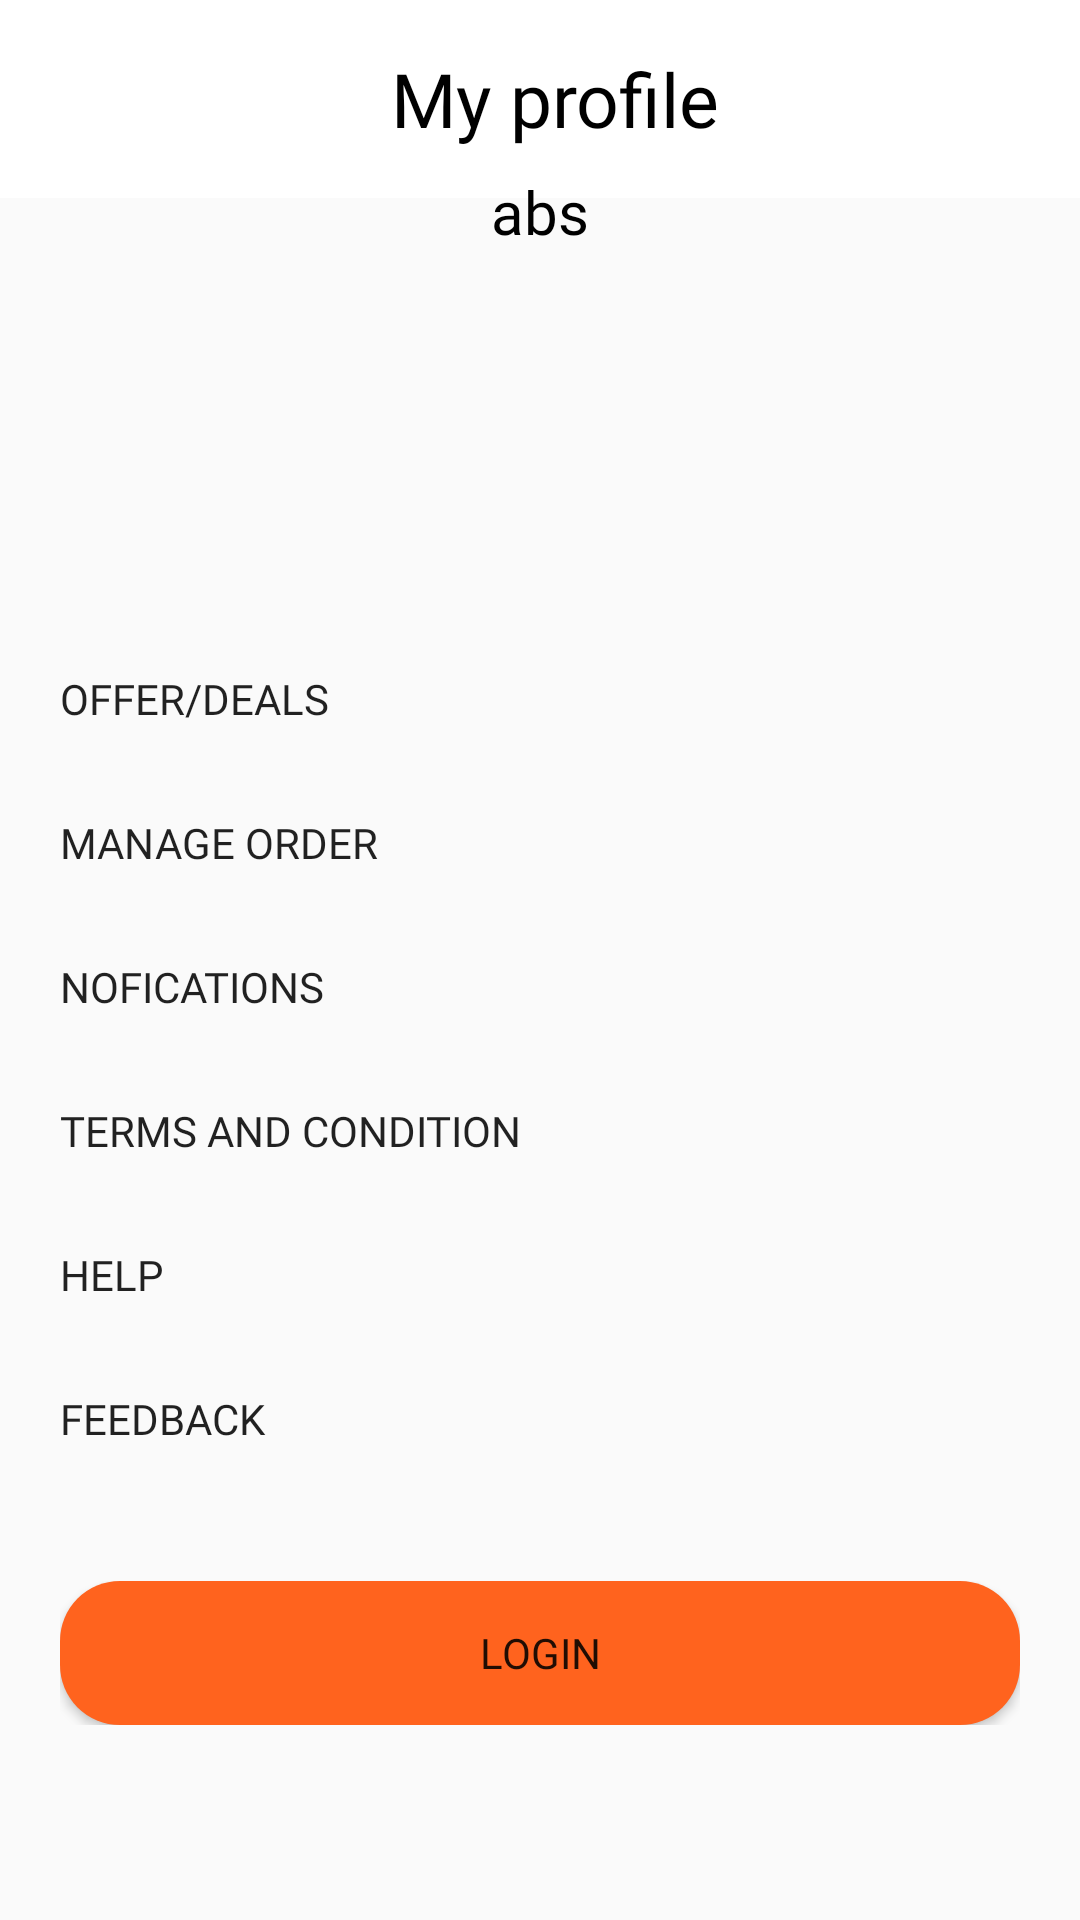

Reconstruct the res/layout file that produces this screen, plus the resources it refers to.
<!-- AndroidManifest.xml: application theme Theme.Pizza -->
<!-- res/layout/fragment_account.xml -->
<?xml version="1.0" encoding="utf-8"?>
<androidx.constraintlayout.widget.ConstraintLayout xmlns:android="http://schemas.android.com/apk/res/android"
    xmlns:app="http://schemas.android.com/apk/res-auto"
    xmlns:tools="http://schemas.android.com/tools"
    android:layout_width="match_parent"
    android:layout_height="match_parent"
    tools:context=".Account">

    <TextView
        android:id="@+id/textView2"
        android:layout_width="match_parent"
        android:layout_height="66dp"
        android:background="#ffffff"
        android:fontFamily="@font/bungee"
        android:gravity="center"
        android:paddingLeft="10dp"
        android:text="My profile"
        android:textColor="@color/black"
        android:textSize="25dp"
        app:layout_constraintBottom_toBottomOf="parent"
        app:layout_constraintEnd_toEndOf="parent"
        app:layout_constraintHorizontal_bias="0.5"
        app:layout_constraintStart_toStartOf="parent"
        app:layout_constraintTop_toTopOf="parent"
        app:layout_constraintVertical_bias="0.0" />


    <TextView
        android:id="@+id/email_show"
        android:layout_width="wrap_content"
        android:layout_height="wrap_content"
        android:fontFamily="@font/hind_vadodara_semibold"
        android:text="abs"
        android:textColor="@color/black"
        android:textSize="20dp"
        app:layout_constraintBottom_toBottomOf="parent"
        app:layout_constraintEnd_toEndOf="parent"
        app:layout_constraintHorizontal_bias="0.5"
        app:layout_constraintStart_toStartOf="parent"
        app:layout_constraintTop_toTopOf="@+id/textView2"
        app:layout_constraintVertical_bias="0.093" />

    <LinearLayout
        android:id="@+id/layout_login"
        android:layout_width="match_parent"
        android:layout_height="wrap_content"
        android:layout_marginLeft="20dp"
        android:layout_marginRight="20dp"
        app:layout_constraintBottom_toBottomOf="parent"
        app:layout_constraintEnd_toEndOf="parent"
        app:layout_constraintHorizontal_bias="1.0"
        app:layout_constraintStart_toStartOf="parent"
        app:layout_constraintTop_toTopOf="parent"
        app:layout_constraintVertical_bias="0.89">

        <Button
            android:id="@+id/login"
            android:layout_width="fill_parent"
            android:layout_height="wrap_content"
            android:background="@drawable/vie_bg"
            android:fontFamily="@font/muli_bold"
            android:text="Login"
            app:layout_constraintBottom_toBottomOf="parent"
            app:layout_constraintEnd_toEndOf="parent"
            app:layout_constraintHorizontal_bias="0.919"
            app:layout_constraintStart_toStartOf="parent"
            app:layout_constraintTop_toTopOf="parent"
            app:layout_constraintVertical_bias="0.04" />

    </LinearLayout>

    <LinearLayout
        android:layout_width="match_parent"
        android:layout_height="wrap_content"
        android:orientation="vertical"
        app:layout_constraintBottom_toBottomOf="parent"
        app:layout_constraintEnd_toEndOf="parent"
        app:layout_constraintHorizontal_bias="0.0"
        app:layout_constraintStart_toStartOf="parent"
        app:layout_constraintTop_toTopOf="parent"
        app:layout_constraintVertical_bias="0.442">

        <LinearLayout
            android:id="@+id/layout"
            android:layout_width="match_parent"
            android:layout_height="wrap_content"
            android:orientation="vertical"
            android:visibility="invisible">

            <Button
                android:id="@+id/logout"
                android:layout_width="wrap_content"
                android:layout_height="wrap_content"
                android:layout_gravity="center"
                android:background="@drawable/vie_bg"
                android:fontFamily="@font/muli_bold"
                android:text="Logout"
                app:layout_constraintBottom_toBottomOf="parent"
                app:layout_constraintEnd_toEndOf="parent"
                app:layout_constraintHorizontal_bias="0.5"
                app:layout_constraintStart_toStartOf="parent"
                app:layout_constraintTop_toTopOf="parent"
                app:layout_constraintVertical_bias="0.863" />

            <Button
                android:id="@+id/btn1"
                android:layout_width="match_parent"
                android:layout_height="wrap_content"
                android:background="@drawable/button_border"
                android:drawableRight="@drawable/ic_baseline_arrow_forward_ios_24"
                android:fontFamily="@font/muli_bold"
                android:gravity="left|center_vertical"
                android:paddingLeft="20dp"
                android:text="Profile"
                android:visibility="visible"

                app:layout_constraintBottom_toBottomOf="parent"
                app:layout_constraintEnd_toEndOf="parent"
                app:layout_constraintStart_toStartOf="parent"
                app:layout_constraintTop_toTopOf="parent"
                app:layout_constraintVertical_bias="0.206" />


        </LinearLayout>

        <Button
            android:id="@+id/btn2"

            android:layout_width="match_parent"
            android:layout_height="wrap_content"
            android:background="@drawable/button_border"
            android:drawableRight="@drawable/ic_baseline_arrow_forward_ios_24"
            android:fontFamily="@font/muli_bold"
            android:gravity="left|center_vertical"
            android:paddingLeft="20dp"
            android:text="Offer/deals"
            app:layout_constraintBottom_toBottomOf="parent"
            app:layout_constraintEnd_toEndOf="parent"
            app:layout_constraintHorizontal_bias="0.495"
            app:layout_constraintStart_toStartOf="parent"
            app:layout_constraintTop_toTopOf="parent"
            app:layout_constraintVertical_bias="0.276" />

        <Button
            android:id="@+id/btn3"
            android:layout_width="match_parent"
            android:layout_height="wrap_content"
            android:background="@drawable/button_border"
            android:drawableRight="@drawable/ic_baseline_arrow_forward_ios_24"
            android:fontFamily="@font/muli_bold"
            android:gravity="left|center_vertical"
            android:paddingLeft="20dp"
            android:text="Manage order"
            app:layout_constraintBottom_toBottomOf="parent"
            app:layout_constraintEnd_toEndOf="parent"
            app:layout_constraintHorizontal_bias="0.414"
            app:layout_constraintStart_toStartOf="parent"
            app:layout_constraintTop_toTopOf="parent"
            app:layout_constraintVertical_bias="0.346" />



        <Button
            android:id="@+id/btn5"
            android:layout_width="match_parent"
            android:layout_height="wrap_content"
            android:background="@drawable/button_border"
            android:drawableRight="@drawable/ic_baseline_arrow_forward_ios_24"
            android:fontFamily="@font/muli_bold"
            android:gravity="left|center_vertical"
            android:paddingLeft="20dp"
            android:text="Nofications"
            app:layout_constraintBottom_toBottomOf="parent"
            app:layout_constraintEnd_toEndOf="parent"
            app:layout_constraintHorizontal_bias="0.414"
            app:layout_constraintStart_toStartOf="parent"
            app:layout_constraintTop_toTopOf="parent"
            app:layout_constraintVertical_bias="0.487" />

        <Button
            android:id="@+id/btn6"
            android:layout_width="match_parent"
            android:layout_height="wrap_content"
            android:background="@drawable/button_border"
            android:drawableRight="@drawable/ic_baseline_arrow_forward_ios_24"
            android:fontFamily="@font/muli_bold"
            android:gravity="left|center_vertical"
            android:paddingLeft="20dp"
            android:text="Terms and condition"
            app:layout_constraintBottom_toBottomOf="parent"
            app:layout_constraintEnd_toEndOf="parent"
            app:layout_constraintHorizontal_bias="1.0"
            app:layout_constraintStart_toStartOf="parent"
            app:layout_constraintTop_toTopOf="parent"
            app:layout_constraintVertical_bias="0.628" />

        <Button
            android:id="@+id/help"
            android:layout_width="match_parent"
            android:layout_height="wrap_content"
            android:background="@drawable/button_border"
            android:drawableRight="@drawable/ic_baseline_arrow_forward_ios_24"
            android:fontFamily="@font/muli_bold"
            android:gravity="left|center_vertical"
            android:paddingLeft="20dp"
            android:text="Help"
            app:layout_constraintBottom_toBottomOf="parent"
            app:layout_constraintEnd_toEndOf="parent"
            app:layout_constraintHorizontal_bias="0.414"
            app:layout_constraintStart_toStartOf="parent"
            app:layout_constraintTop_toTopOf="parent"
            app:layout_constraintVertical_bias="0.557" />

        <Button
            android:id="@+id/btn7"
            android:layout_width="match_parent"
            android:layout_height="wrap_content"
            android:background="@drawable/button_border"
            android:drawableRight="@drawable/ic_baseline_arrow_forward_ios_24"
            android:fontFamily="@font/muli_bold"
            android:gravity="left|center_vertical"
            android:paddingLeft="20dp"
            android:text="Feedback"
            app:layout_constraintBottom_toBottomOf="parent"
            app:layout_constraintEnd_toEndOf="parent"
            app:layout_constraintHorizontal_bias="1.0"
            app:layout_constraintStart_toStartOf="parent"
            app:layout_constraintTop_toTopOf="parent"
            app:layout_constraintVertical_bias="0.698" />


    </LinearLayout>


</androidx.constraintlayout.widget.ConstraintLayout>
<!-- resources referenced by this layout -->
<resources>
  <color name="black">#FF000000</color>
  <!-- drawable vie_bg (drawable) -->
  <?xml version="1.0" encoding="utf-8"?>
  <shape xmlns:android="http://schemas.android.com/apk/res/android">
     <corners android:radius="20dp"/>
      <solid android:color="#FF631E"/>
  
  
  </shape>
  <style name="Theme.Pizza" parent="Theme.AppCompat.DayNight.DarkActionBar">
          
          <item name="colorPrimary">@color/purple_500</item>
          <item name="colorPrimaryVariant">@color/purple_700</item>
          <item name="colorOnPrimary">@color/white</item>
          
          <item name="colorSecondary">@color/teal_200</item>
          <item name="colorSecondaryVariant">@color/teal_700</item>
          <item name="colorOnSecondary">@color/black</item>
          
          <item name="android:statusBarColor" tools:targetApi="l">?attr/colorPrimaryVariant</item>
          
      </style>
  <color name="purple_500">#FF6200EE</color>
  <color name="purple_700">#FF3700B3</color>
  <color name="white">#FFFFFFFF</color>
  <color name="teal_200">#FF03DAC5</color>
  <color name="teal_700">#FF018786</color>
</resources>
